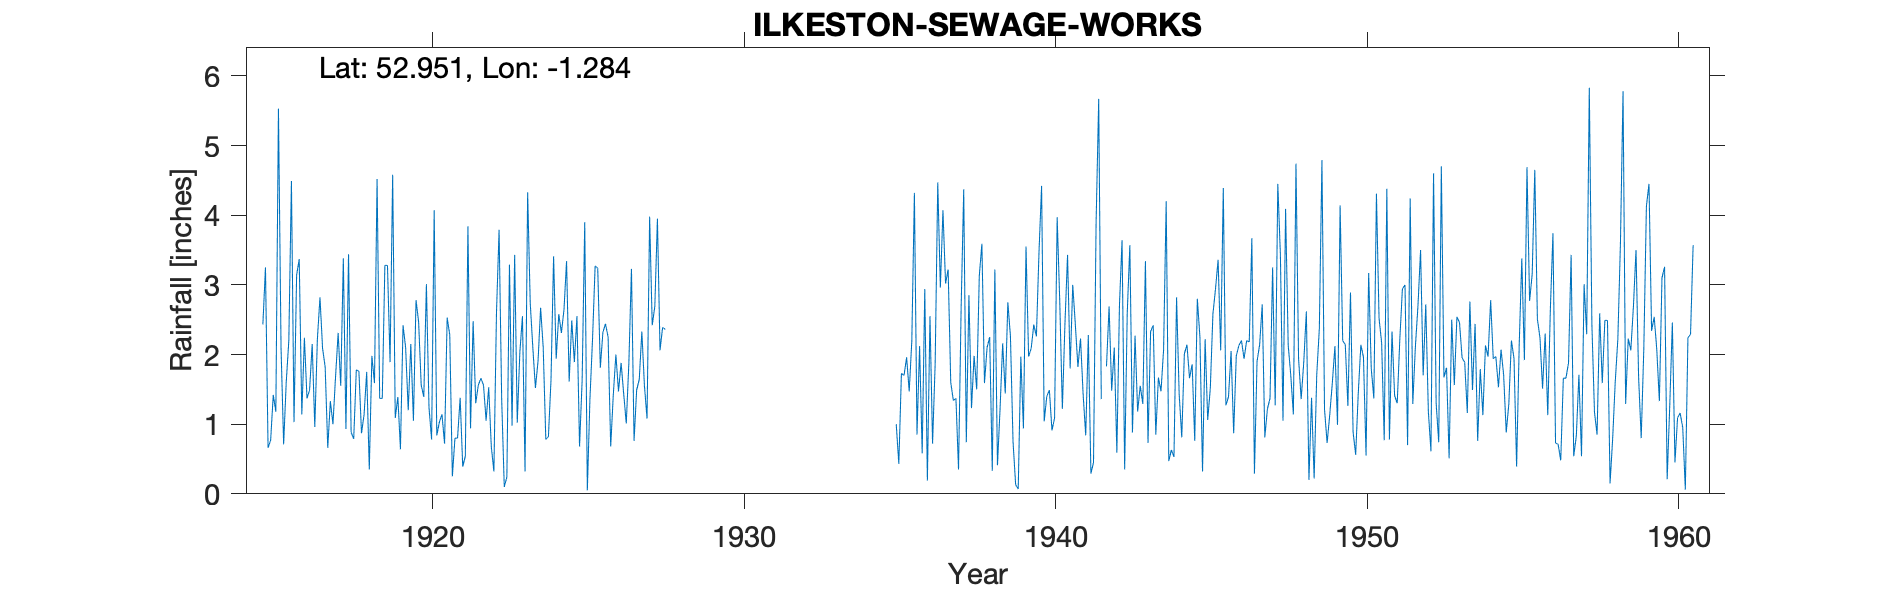

The file beside this chart, header and first rows:
ILKESTON-SEWAGE-WORKS, , , , , , , , , , , , , , , , , , , , , , , 
Grid ref, SK482395, Long, -1.284, Lat, 52.95, Elevation, 133, ft., , , , , , , , , , , , , , , 
Station no, 2711/4, , , , , , , , , , , , , , , , , , , , , , 
, 1910, 1911, 1912, 1913, 1914, 1915, 1916, 1917, 1918, 1919, 1920, 1921, 1922, 1923, 1924, 1925, 1926, 1927, 1928, 1929, 1930, 1931, 1932
January, , , , , , 2.43, 1.03, 1.82, 1.78, 3.28, 2.47, 2.28, 1.66, 0.98, 2.1, 1.89, 2.44, 1.49, , , , , 
February, , , , , , 3.25, 3.14, 0.66, 1.76, 1.89, 1.56, 0.25, 1.56, 3.43, 0.78, 2.55, 2.25, 1.64, , , , , 
March, , , , , , 0.66, 3.37, 1.33, 0.87, 4.58, 1.39, 0.8, 1.05, 1.02, 0.82, 0.68, 0.68, 2.33, , , , , 
April, , , , , , 0.77, 1.14, 1, 1.14, 1.09, 3.01, 0.8, 1.53, 2.03, 1.63, 1.63, 1.42, 1.55, , , , , 
May, , , , , , 1.42, 2.24, 1.68, 1.75, 1.39, 1.24, 1.38, 0.68, 2.55, 3.41, 3.9, 2, 1.08, , , , , 
June, , , , , , 1.18, 1.37, 2.31, 0.35, 0.64, 0.78, 0.39, 0.32, 0.32, 1.94, 0.05, 1.47, 3.98, , , , , 
July, , , , , , 5.53, 1.49, 1.55, 1.98, 2.42, 4.07, 0.54, 2.6, 4.33, 2.58, 1.36, 1.88, 2.42, , , , , 
August, , , , , , 2.1, 2.15, 3.38, 1.59, 2.1, 0.84, 3.84, 3.79, 2.74, 2.31, 2.22, 1.44, 2.69, , , , , 
September, , , , , , 0.71, 0.96, 0.93, 4.52, 1.2, 1.03, 0.94, 1.36, 2.1, 2.64, 3.27, 1.01, 3.95, , , , , 
October, , , , , , 1.6, 2.22, 3.44, 1.37, 2.15, 1.14, 2.48, 0.1, 1.52, 3.34, 3.24, 1.88, 2.06, , , , , 
November, , , , , , 2.2, 2.82, 0.88, 1.37, 1.05, 0.72, 1.3, 0.24, 1.9, 1.61, 1.81, 3.23, 2.39, , , , , 
December, , , , , , 4.49, 2.09, 0.79, 3.28, 2.78, 2.53, 1.56, 3.29, 2.67, 2.49, 2.32, 0.76, 2.36, , , , , 
Total, , , , , , 26.34, 24.02, 19.77, 21.76, 24.57, 20.78, 16.56, 18.18, 25.59, 25.65, 24.92, 20.46, 27.94, , , , , 
MIDAS src_id 3501 ILKESTON S WKS Start 1…, , , , , , , , , , , , , , , , , , , , , , , 
NGR is from 1950s record and is the sewa…, , , , , , , , , , , , , , , , , , , , , , , 
